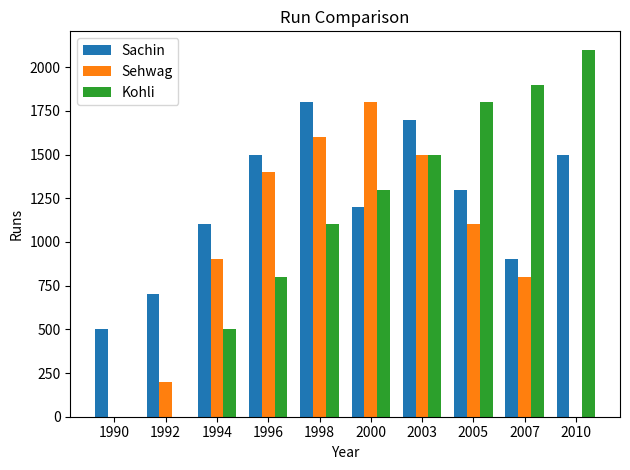

Python code for this plot:
import numpy as np
import matplotlib.pyplot as plt

years = [1990, 1992, 1994, 1996, 1998, 2000, 2003, 2005, 2007, 2010]
sachin = [500, 700, 1100, 1500, 1800, 1200, 1700, 1300, 900, 1500]
sehwag = [0, 200, 900, 1400, 1600, 1800, 1500, 1100, 800, 0]
kohli = [0, 0, 500, 800, 1100, 1300, 1500, 1800, 1900, 2100]


x = np.arange(len(years))  # index positions
width = 0.25

plt.bar(x - width, sachin, width=width, label="Sachin")
plt.bar(x, sehwag, width=width, label="Sehwag")
plt.bar(x + width, kohli, width=width, label="Kohli")

plt.xlabel("Year")
plt.ylabel("Runs")
plt.title("Run Comparison")
plt.xticks(x, years)  # Show actual year instead of 0,1,2,...
plt.legend()
plt.tight_layout()
plt.show()
